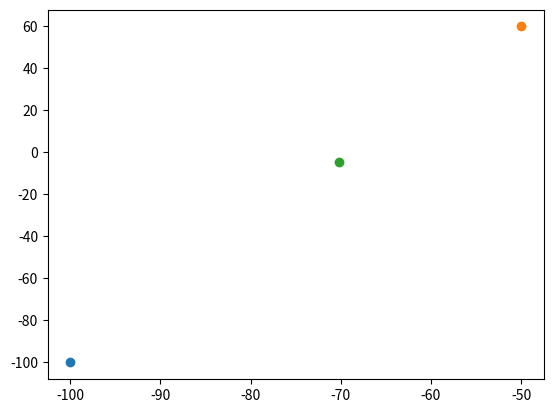

Recreate this plot in Python.
import numpy as np
import matplotlib.pyplot as plt
print(np.arctan2(1,1))
print(np.pi/4)


start = np.array([-100, -100])
end = np.array([-50, 60])

plt.scatter(start[0], start[1])
plt.scatter(end[0], end[1])

angle = np.arctan2(end[1] - start[1], end[0] - start[0])
print(angle)
f_att = np.array([100 * np.cos(angle), 100 * np.sin(angle)]) + start
print(f_att)
plt.scatter(f_att[0], f_att[1])
plt.show()
